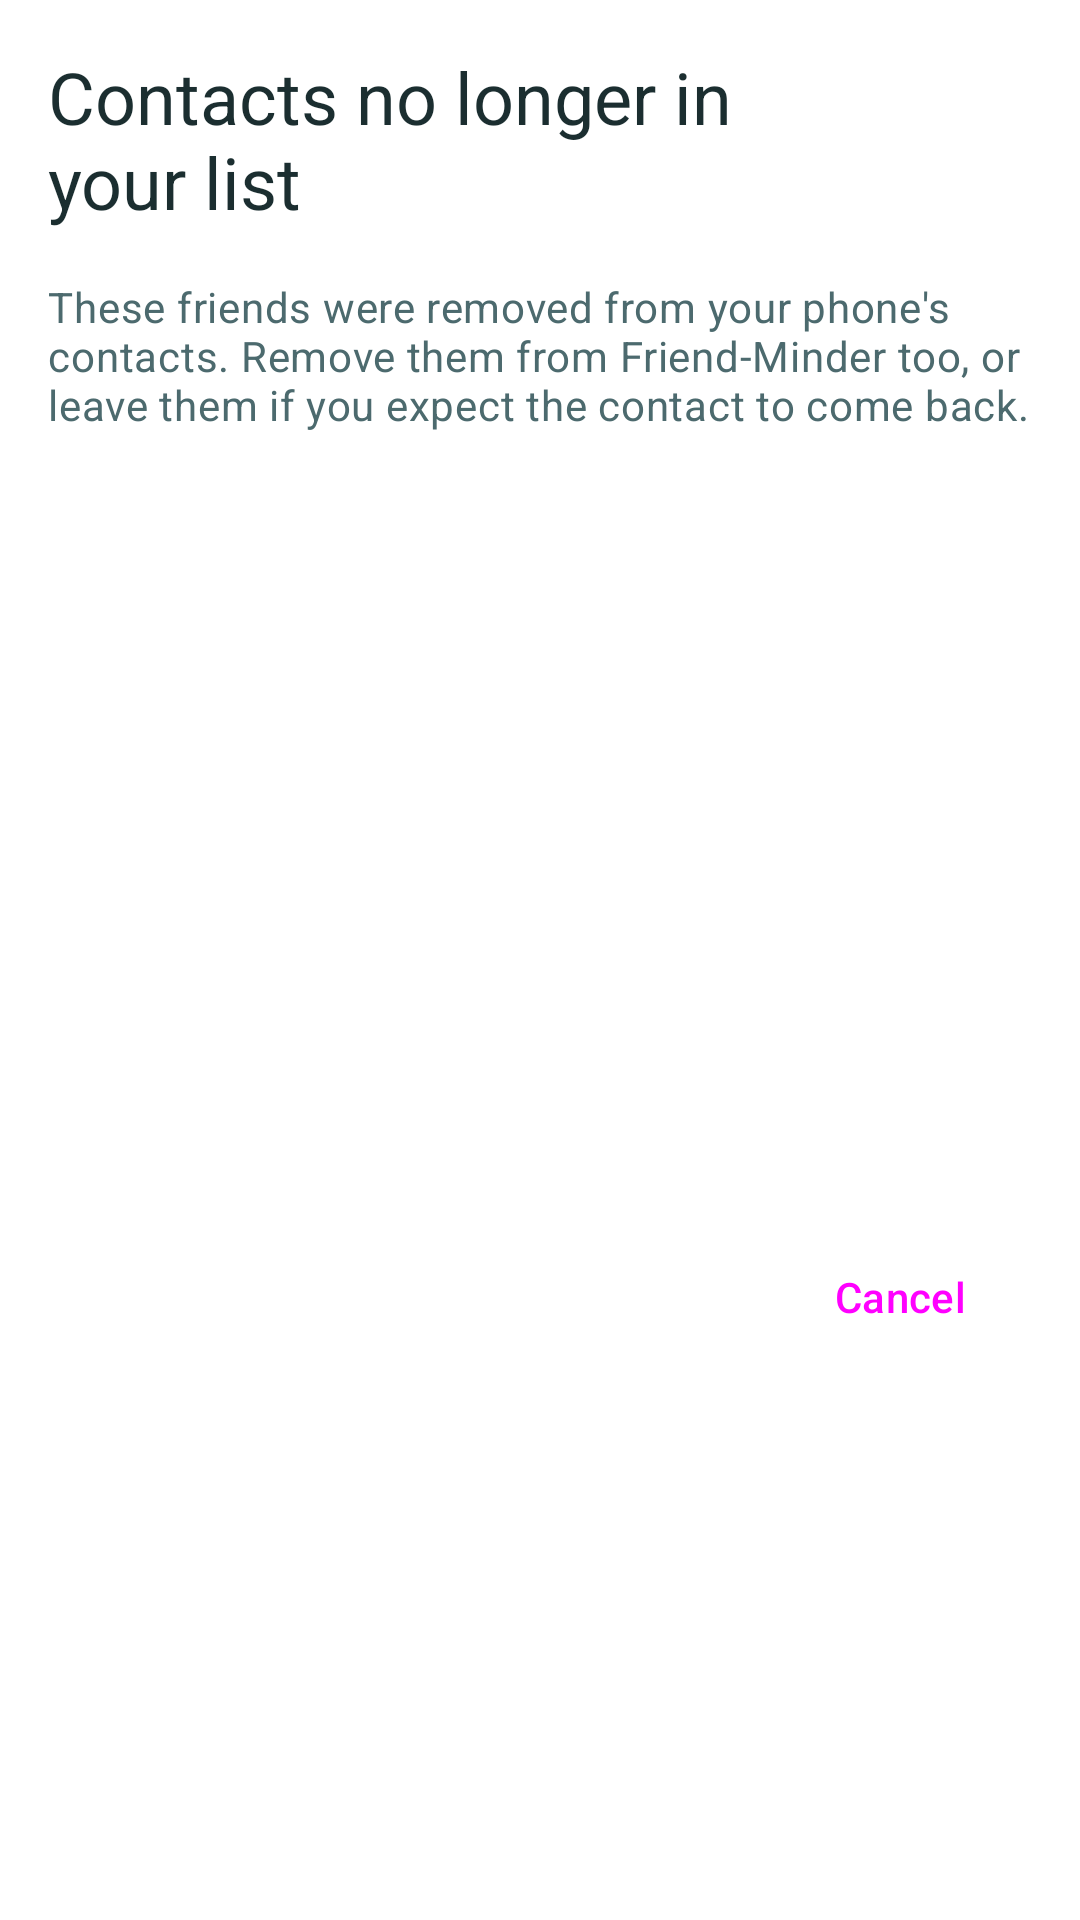

This screen was rendered from an Android layout file. Write that file and the resources it references.
<!-- AndroidManifest.xml: application theme Theme.FriendMinder -->
<!-- res/layout/dialog_missing_contacts.xml -->
<?xml version="1.0" encoding="utf-8"?>
<LinearLayout xmlns:android="http://schemas.android.com/apk/res/android"
    xmlns:app="http://schemas.android.com/apk/res-auto"
    android:layout_width="match_parent"
    android:layout_height="wrap_content"
    android:orientation="vertical"
    android:padding="@dimen/fm_space_4">

    <LinearLayout
        android:layout_width="match_parent"
        android:layout_height="wrap_content"
        android:orientation="horizontal"
        android:gravity="center_vertical"
        android:layout_marginBottom="@dimen/fm_space_4">

        <TextView
            android:layout_width="0dp"
            android:layout_height="wrap_content"
            android:layout_weight="1"
            android:text="@string/title_missing_contacts"
            android:textAppearance="?attr/textAppearanceHeadlineSmall" />

        <ImageButton
            android:id="@+id/closeButton"
            android:layout_width="48dp"
            android:layout_height="48dp"
            android:src="@drawable/ic_close"
            android:background="?attr/selectableItemBackgroundBorderless"
            android:contentDescription="@string/action_cancel" />
    </LinearLayout>

    <TextView
        android:layout_width="match_parent"
        android:layout_height="wrap_content"
        android:layout_marginBottom="@dimen/fm_space_2"
        android:text="@string/label_missing_contacts_explainer"
        android:textAppearance="?attr/textAppearanceBodyMedium"
        android:textColor="?attr/colorOnSurfaceVariant" />

    
    <androidx.core.widget.NestedScrollView
        android:layout_width="match_parent"
        android:layout_height="240dp">

        <LinearLayout
            android:id="@+id/missingContactContainer"
            android:layout_width="match_parent"
            android:layout_height="wrap_content"
            android:orientation="vertical" />
    </androidx.core.widget.NestedScrollView>

    <LinearLayout
        android:layout_width="match_parent"
        android:layout_height="wrap_content"
        android:orientation="horizontal"
        android:gravity="end"
        android:layout_marginTop="@dimen/fm_space_4">

        <Button
            android:id="@+id/closeDialogButton"
            style="@style/Widget.Material3.Button.TextButton"
            android:layout_width="wrap_content"
            android:layout_height="wrap_content"
            android:text="@string/action_cancel" />
    </LinearLayout>
</LinearLayout>
<!-- resources referenced by this layout -->
<resources>
  <dimen name="fm_space_2">8dp</dimen>
  <dimen name="fm_space_4">16dp</dimen>
  <string name="action_cancel">Cancel</string>
  <string name="label_missing_contacts_explainer">These friends were removed from your phone\'s contacts. Remove them from Friend-Minder too, or leave them if you expect the contact to come back.</string>
  <string name="title_missing_contacts">Contacts no longer in your list</string>
  <color name="fm_primary">#1F817D</color>
  <color name="fm_on_primary">#FFFFFF</color>
  <color name="fm_primary_container">#B0E8E6</color>
  <color name="fm_on_primary_container">#195556</color>
  <color name="fm_secondary">#5ABBEB</color>
  <color name="fm_on_secondary">#0A2E31</color>
  <color name="fm_secondary_container">#D6EBF8</color>
  <color name="fm_on_secondary_container">#0A2E31</color>
  <color name="fm_surface">#FFFFFF</color>
  <color name="fm_ink">#1B2E30</color>
  <color name="fm_surface_variant">#D3E9F4</color>
  <color name="fm_ink_dim">#4C6A6E</color>
  <color name="fm_outline">#5A8A92</color>
  <color name="fm_divider">#CFE7EA</color>
  <color name="fm_error">#B3261E</color>
  <color name="fm_error_container">#F9DEDC</color>
  <color name="fm_on_error_container">#410E0B</color>
  <color name="fm_surface_sunken">#EFF8FA</color>
  <style name="ThemeOverlay.FriendMinder.BottomSheetDialog" parent="ThemeOverlay.Material3.BottomSheetDialog">
          <item name="bottomSheetStyle">@style/Widget.FriendMinder.BottomSheet.Modal</item>
      </style>
  <style name="ThemeOverlay.FriendMinder.MaterialAlertDialog" parent="ThemeOverlay.Material3.MaterialAlertDialog">
          <item name="colorSurface">@color/fm_surface</item>
          <item name="colorSurfaceContainerHigh">@color/fm_surface</item>
          <item name="backgroundTint">@color/fm_surface</item>
      </style>
  <style name="Widget.FM.TextInput" parent="Widget.Material3.TextInputLayout.OutlinedBox">
          <item name="boxBackgroundMode">outline</item>
          <item name="boxBackgroundColor">@color/fm_surface_sunken</item>
          <item name="boxStrokeColor">@color/fm_text_input_stroke</item>
          <item name="boxStrokeWidth">1dp</item>
          <item name="boxStrokeWidthFocused">2dp</item>
          <item name="boxCornerRadiusTopStart">12dp</item>
          <item name="boxCornerRadiusTopEnd">12dp</item>
          <item name="boxCornerRadiusBottomStart">12dp</item>
          <item name="boxCornerRadiusBottomEnd">12dp</item>
          <item name="hintTextColor">@color/fm_accent</item>
          <item name="android:textColorHint">@color/fm_ink_dim</item>
          <item name="placeholderTextColor">@color/fm_ink_dim</item>
      </style>
  <style name="Widget.FriendMinder.BottomSheet.Modal" parent="Widget.Material3.BottomSheet.Modal">
          <item name="backgroundTint">@color/fm_surface</item>
      </style>
  <color name="fm_accent">#155D5B</color>
</resources>
